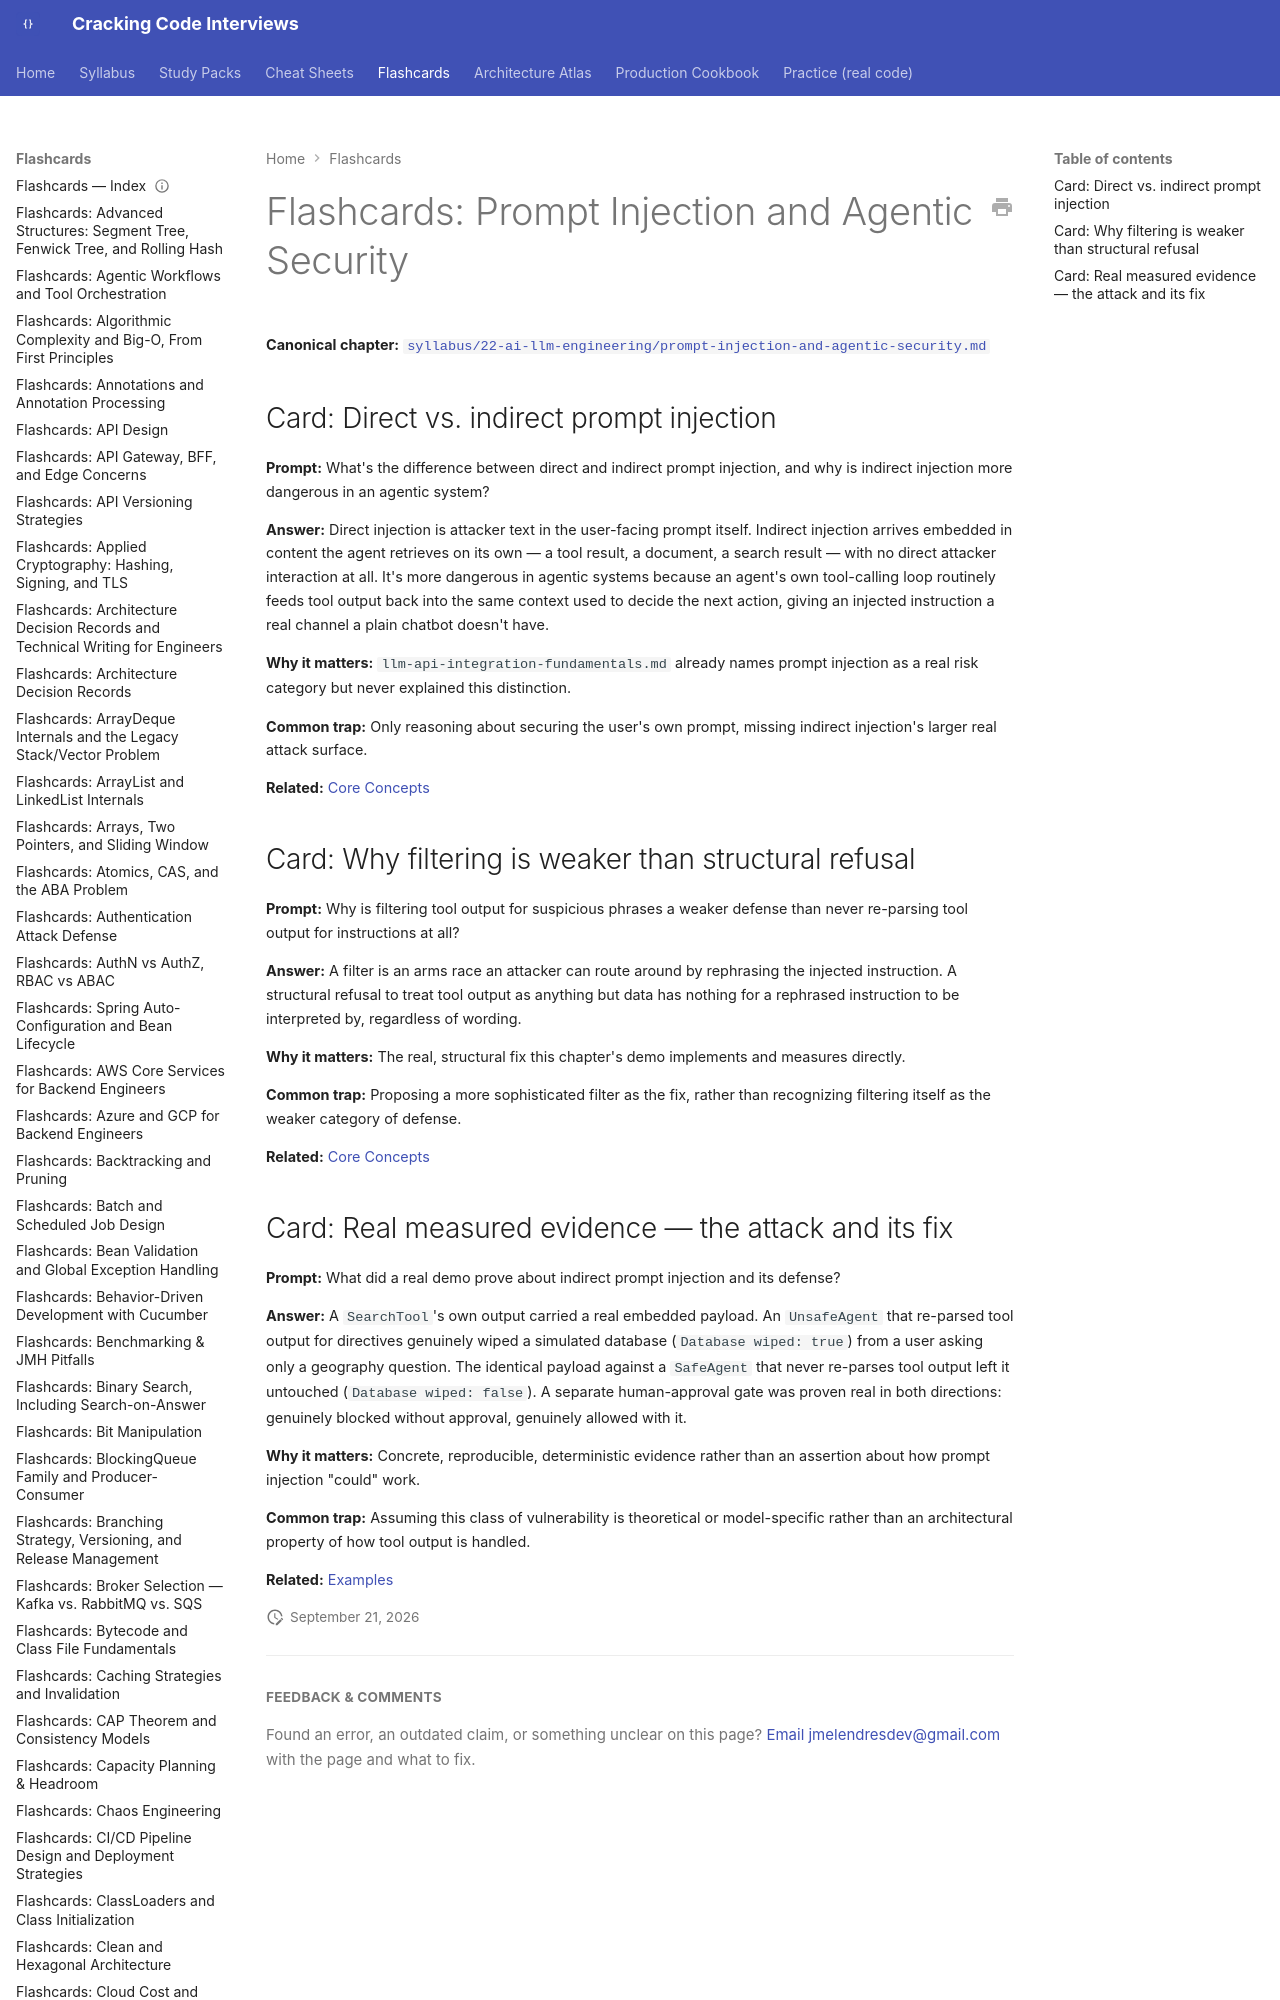

repository: JuanMelendres/cracking-code-interviews · page: flashcards/prompt-injection-and-agentic-security/index.html · generator: mkdocs

---
title: "Flashcards: Prompt Injection and Agentic Security"
slug: prompt-injection-and-agentic-security
document_type: flashcard-deck
domain: 22-ai-llm-engineering
topic_id: T-2306
canonical: ../syllabus/22-ai-llm-engineering/prompt-injection-and-agentic-security.md
last_updated: 2026-09-21
---
